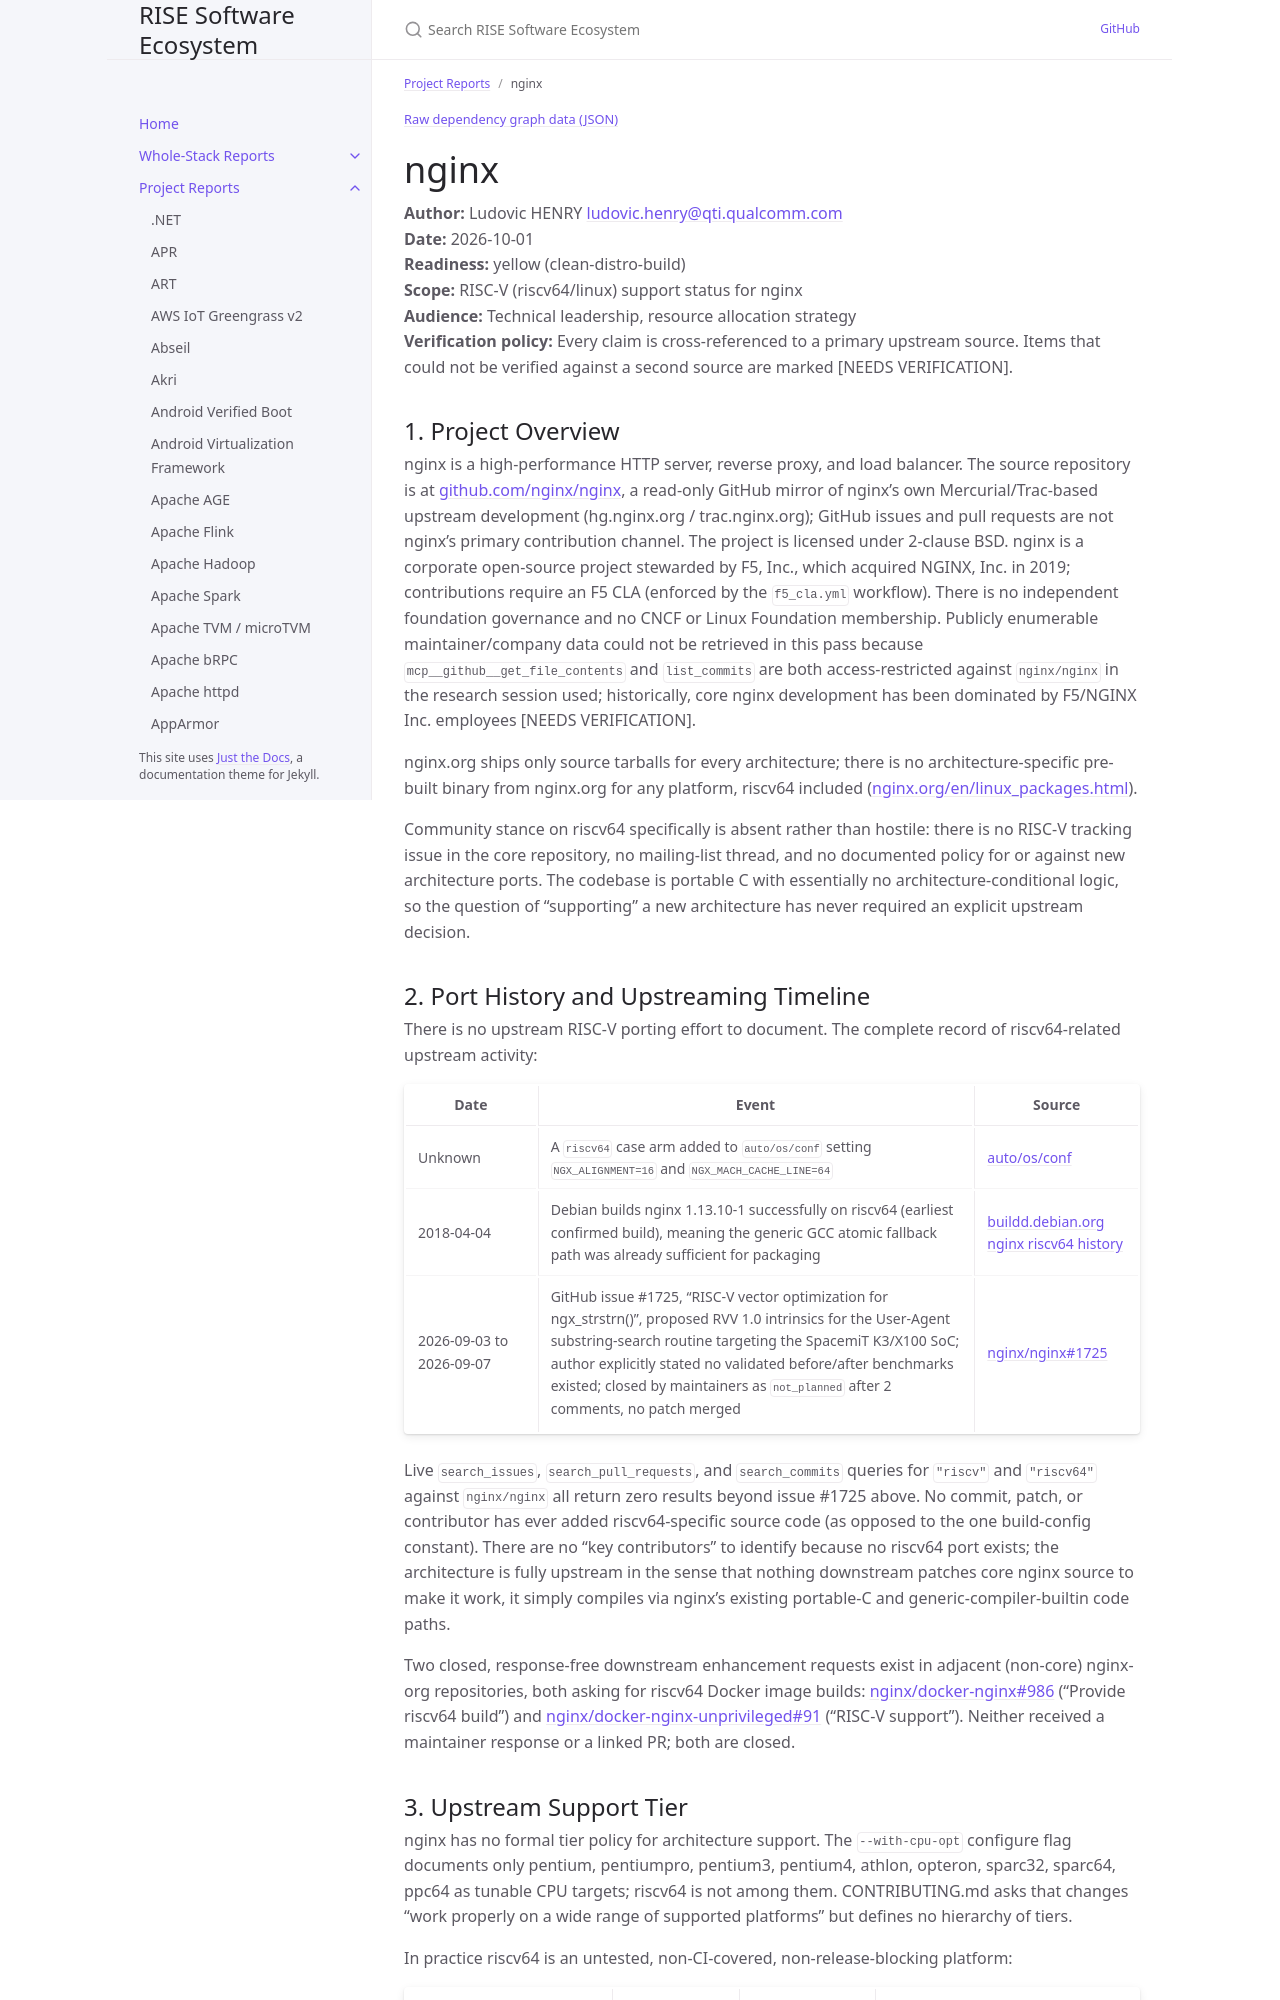

repository: riseproject-dev/sw-ecosystem · page: pr-preview/pr-9/project-reports/nginx.html · generator: jekyll

---
title: nginx
parent: Project Reports
color: yellow
dependencies:
  - name: OpenSSL
    relation: runtime-dependency
    criticality: critical
  - name: PCRE2
    relation: runtime-dependency
    criticality: optional
  - name: zlib
    relation: runtime-dependency
    criticality: optional
  - name: libxslt
    relation: runtime-dependency
    criticality: optional
  - name: Perl
    relation: runtime-dependency
    criticality: optional
  - name: LuaJIT
    relation: runtime-dependency
    criticality: optional
---

{% include dependency-graph.html slug="dependencies" subset="nginx" %}

# nginx

**Author:** Ludovic HENRY <ludovic.henry@qti.qualcomm.com><br/>
**Date:** 2026-10-01<br/>
**Readiness:** yellow (clean-distro-build)<br/>
**Scope:** RISC-V (riscv64/linux) support status for nginx<br/>
**Audience:** Technical leadership, resource allocation strategy<br/>
**Verification policy:** Every claim is cross-referenced to a primary upstream source. Items that could not be verified against a second source are marked [NEEDS VERIFICATION].<br/>

## 1. Project Overview

nginx is a high-performance HTTP server, reverse proxy, and load balancer. The source repository is at [github.com/nginx/nginx](https://github.com/nginx/nginx), a read-only GitHub mirror of nginx's own Mercurial/Trac-based upstream development (hg.nginx.org / trac.nginx.org); GitHub issues and pull requests are not nginx's primary contribution channel. The project is licensed under 2-clause BSD. nginx is a corporate open-source project stewarded by F5, Inc., which acquired NGINX, Inc. in 2019; contributions require an F5 CLA (enforced by the `f5_cla.yml` workflow). There is no independent foundation governance and no CNCF or Linux Foundation membership. Publicly enumerable maintainer/company data could not be retrieved in this pass because `mcp__github__get_file_contents` and `list_commits` are both access-restricted against `nginx/nginx` in the research session used; historically, core nginx development has been dominated by F5/NGINX Inc. employees [NEEDS VERIFICATION].

nginx.org ships only source tarballs for every architecture; there is no architecture-specific pre-built binary from nginx.org for any platform, riscv64 included ([nginx.org/en/linux_packages.html](https://nginx.org/en/linux_packages.html)).

Community stance on riscv64 specifically is absent rather than hostile: there is no RISC-V tracking issue in the core repository, no mailing-list thread, and no documented policy for or against new architecture ports. The codebase is portable C with essentially no architecture-conditional logic, so the question of "supporting" a new architecture has never required an explicit upstream decision.
